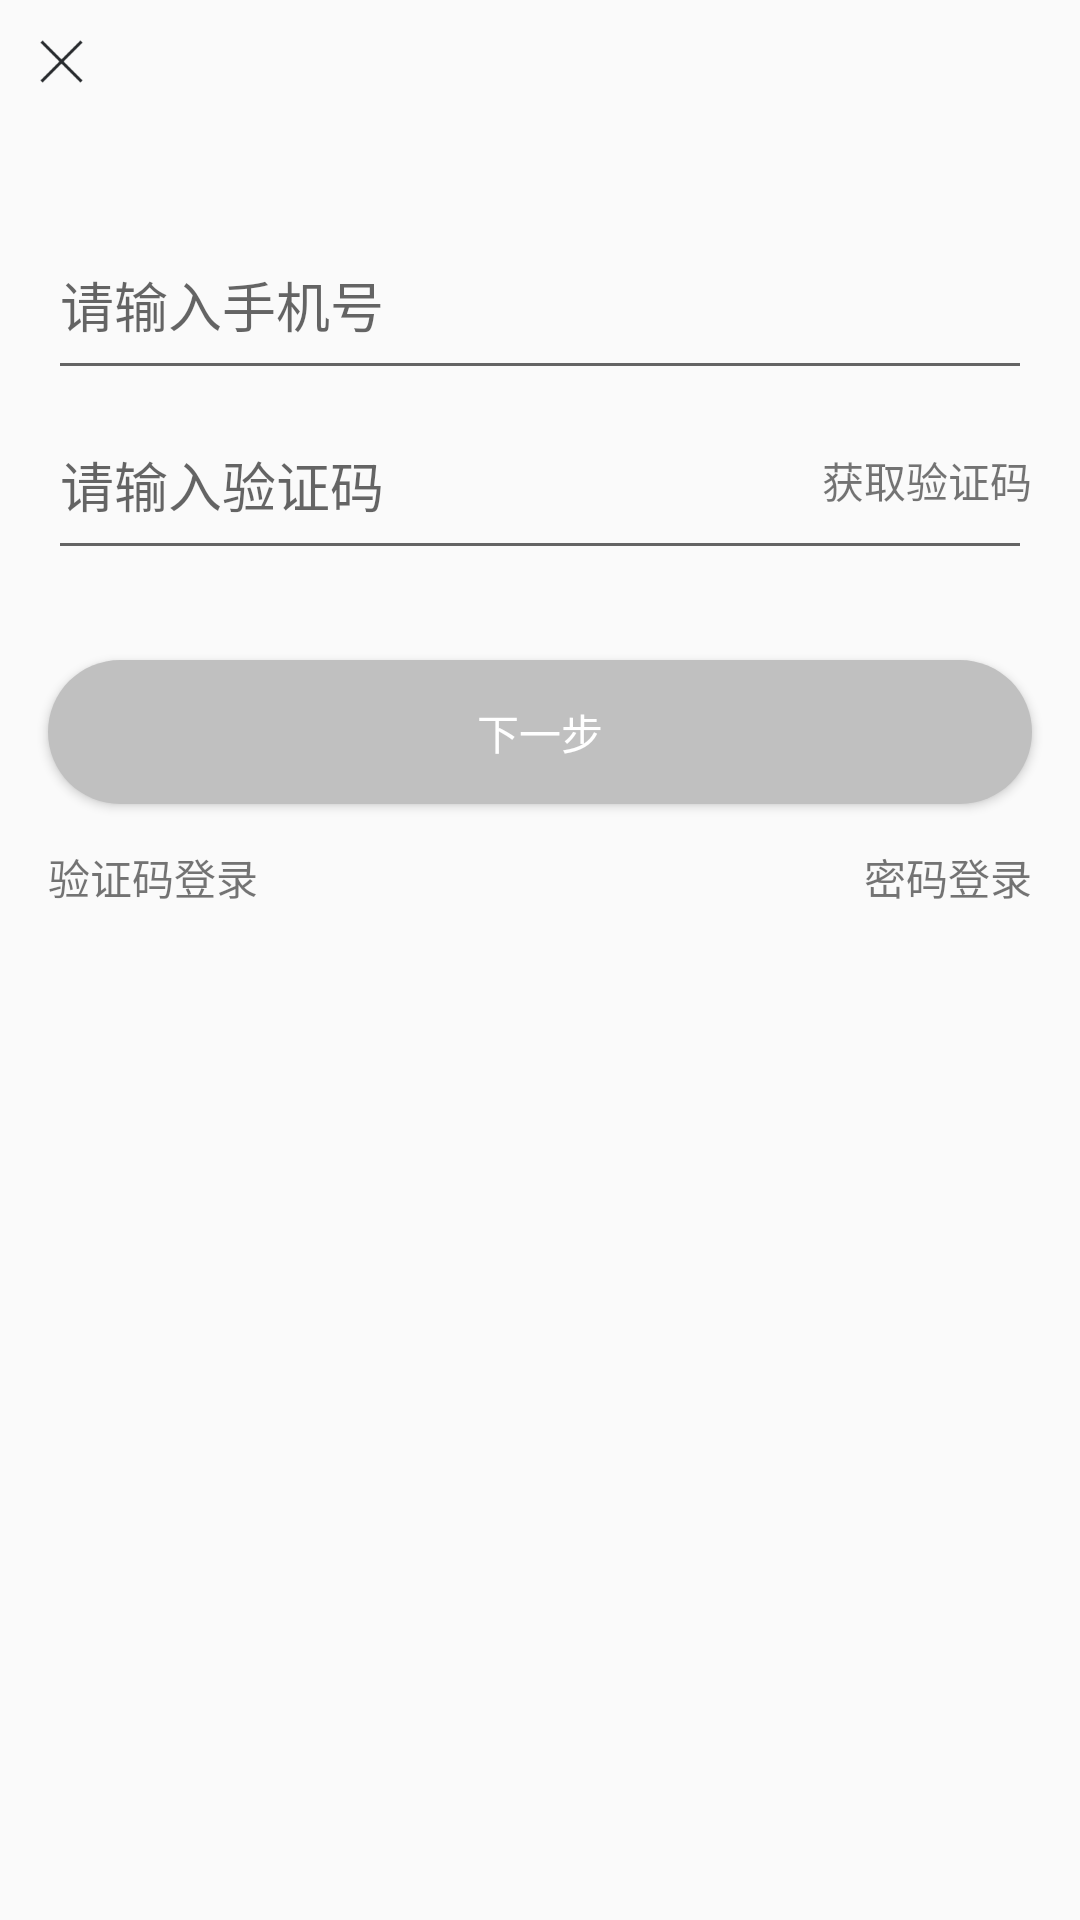

Write the Android layout XML for this screen, with the resource values it uses.
<!-- AndroidManifest.xml: application theme AppTheme -->
<!-- res/layout/activity_register_msm_code.xml -->
<?xml version="1.0" encoding="utf-8"?>
<androidx.constraintlayout.widget.ConstraintLayout xmlns:android="http://schemas.android.com/apk/res/android"
    xmlns:app="http://schemas.android.com/apk/res-auto"
    xmlns:tools="http://schemas.android.com/tools"
    android:layout_width="match_parent"
    android:layout_height="match_parent"
    tools:context=".login.view.RegisterMSMCodeActivity">

    <ImageView
        android:id="@+id/iv_login_close"
        android:layout_width="wrap_content"
        android:layout_height="wrap_content"
        android:layout_margin="8dp"
        android:src="@mipmap/ic_close"
        app:layout_constraintLeft_toLeftOf="parent"
        app:layout_constraintTop_toTopOf="parent" />

    <ImageView
        android:id="@+id/iv_reg_logo"
        android:layout_width="wrap_content"
        android:layout_height="wrap_content"
        android:layout_marginTop="40dp"
        android:src="@mipmap/ic_logo_white"
        app:layout_constraintLeft_toLeftOf="parent"
        app:layout_constraintRight_toRightOf="parent"
        app:layout_constraintTop_toTopOf="parent" />

    <EditText
        android:id="@+id/et_reg_phone_num"
        android:layout_width="match_parent"
        android:layout_height="60dp"
        android:layout_marginLeft="16dp"
        android:layout_marginTop="30dp"
        android:layout_marginRight="16dp"
        android:hint="请输入手机号"
        app:layout_constraintTop_toBottomOf="@id/iv_reg_logo"
        tools:ignore="MissingConstraints" />

    <EditText
        android:id="@+id/et_reg_verified"
        android:layout_width="match_parent"
        android:layout_height="60dp"
        android:layout_marginRight="16dp"
        android:layout_marginLeft="16dp"
        android:hint="请输入验证码"
        app:layout_constraintTop_toBottomOf="@id/et_reg_phone_num"
        tools:ignore="MissingConstraints" />

    <TextView
        android:id="@+id/tv_reg_send_verfied"
        android:layout_width="wrap_content"
        android:layout_height="wrap_content"
        android:text="获取验证码"
        app:layout_constraintBottom_toBottomOf="@id/et_reg_verified"
        app:layout_constraintRight_toRightOf="@id/et_reg_verified"
        app:layout_constraintTop_toTopOf="@id/et_reg_verified"
        tools:ignore="MissingConstraints" />



    <Button
        android:id="@+id/btn_regist_next"
        android:layout_width="match_parent"
        android:layout_height="wrap_content"
        android:layout_marginLeft="16dp"
        android:layout_marginTop="30dp"
        android:layout_marginRight="16dp"
        android:background="@drawable/bg_btn_login_true"
        android:text="下一步"
        android:textColor="@color/color_WHITE"
        app:layout_constraintTop_toBottomOf="@id/et_reg_verified"
        tools:ignore="MissingConstraints" />

    <TextView
        android:text="验证码登录"
        android:layout_marginTop="14dp"
        app:layout_constraintTop_toBottomOf="@id/btn_regist_next"
        android:id="@+id/tv_go_sms_login"
        app:layout_constraintLeft_toLeftOf="@id/btn_regist_next"
        android:layout_width="wrap_content"
        android:layout_height="wrap_content"
        tools:ignore="MissingConstraints" />


    <TextView
        android:text="密码登录"
        android:layout_marginTop="14dp"
        app:layout_constraintTop_toBottomOf="@id/btn_regist_next"
        android:id="@+id/tv_go_psw_login"
        app:layout_constraintRight_toRightOf="@id/btn_regist_next"
        android:layout_width="wrap_content"
        android:layout_height="wrap_content"
        tools:ignore="MissingConstraints" />




</androidx.constraintlayout.widget.ConstraintLayout>
<!-- resources referenced by this layout -->
<resources>
  <color name="color_WHITE">#FFFFFF</color>
  <!-- drawable bg_btn_login_true (drawable) -->
  <?xml version="1.0" encoding="utf-8"?>
  <shape xmlns:android="http://schemas.android.com/apk/res/android">
      <corners android:radius="50dp"/>
      <solid android:color="@color/color_GREY"/>
  </shape>
  <!-- mipmap ic_close: png bitmap (mipmap-xxhdpi, 579 bytes) -->
  <style name="AppTheme" parent="Theme.AppCompat.Light.NoActionBar">
          
          <item name="colorPrimary">@color/colorPrimary</item>
          <item name="colorPrimaryDark">@color/colorPrimaryDark</item>
          <item name="colorAccent">@color/colorAccent</item>
      </style>
  <color name="color_GREY">#C0C0C0</color>
  <color name="colorPrimary">#6200EE</color>
  <color name="colorPrimaryDark">#3700B3</color>
  <color name="colorAccent">#03DAC5</color>
</resources>
